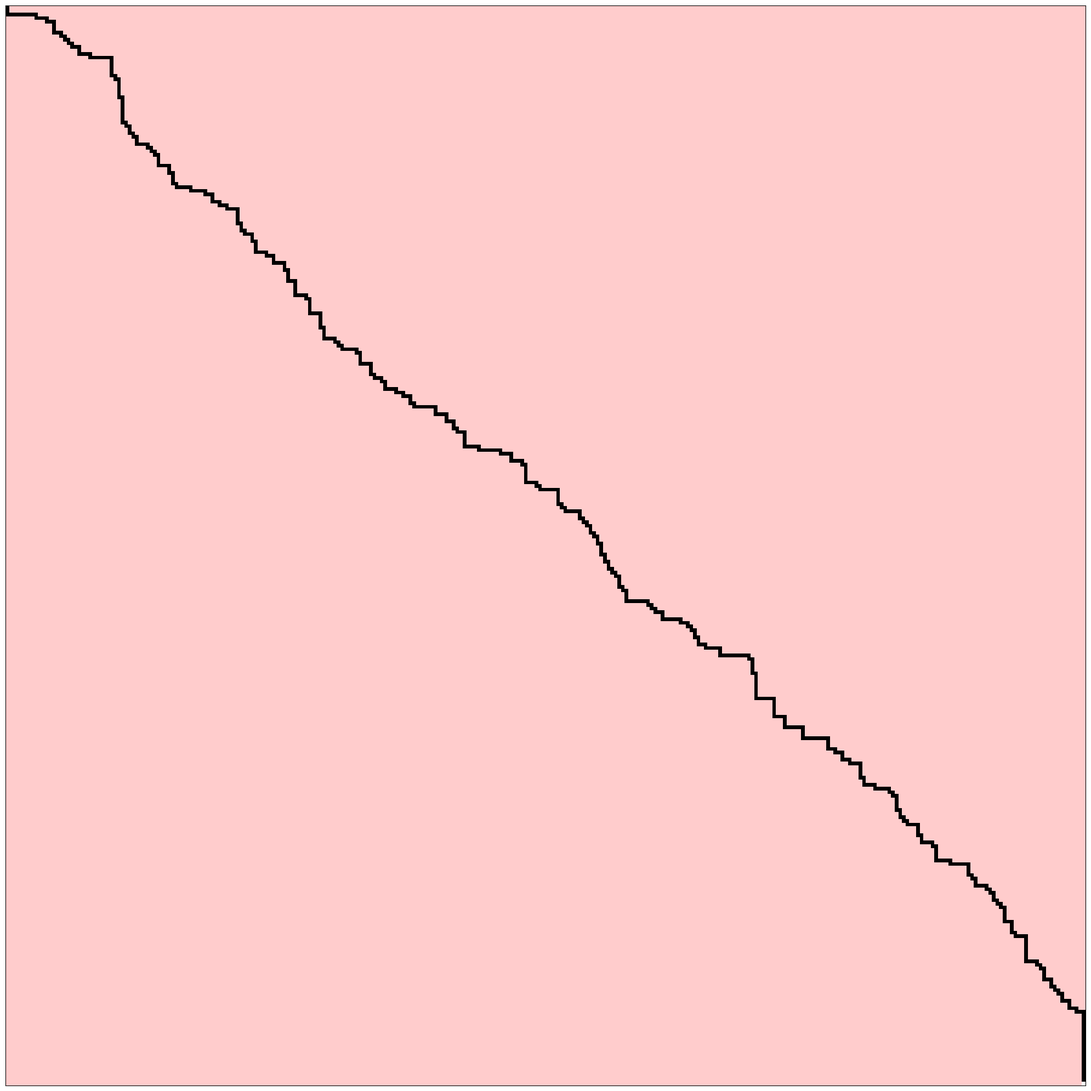
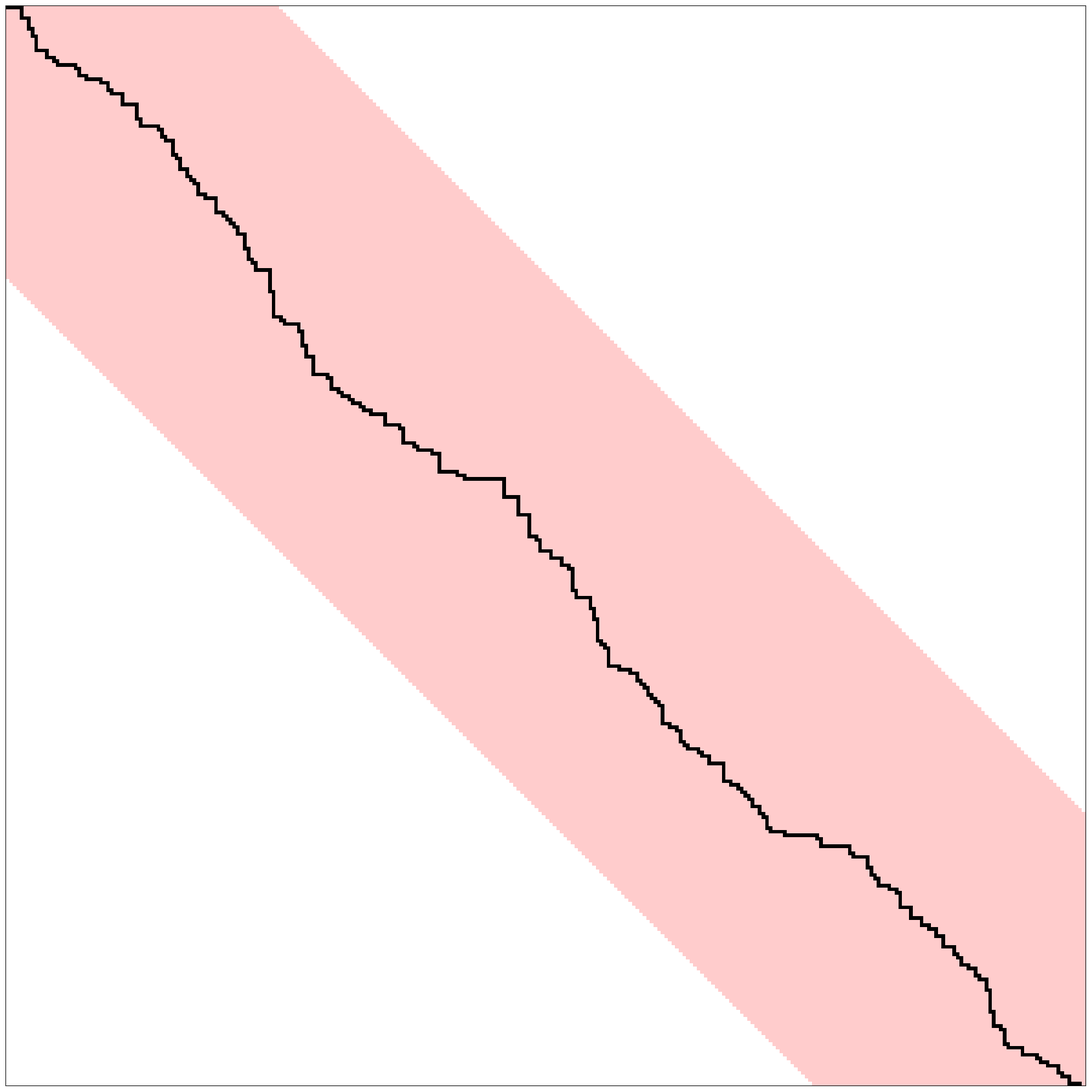
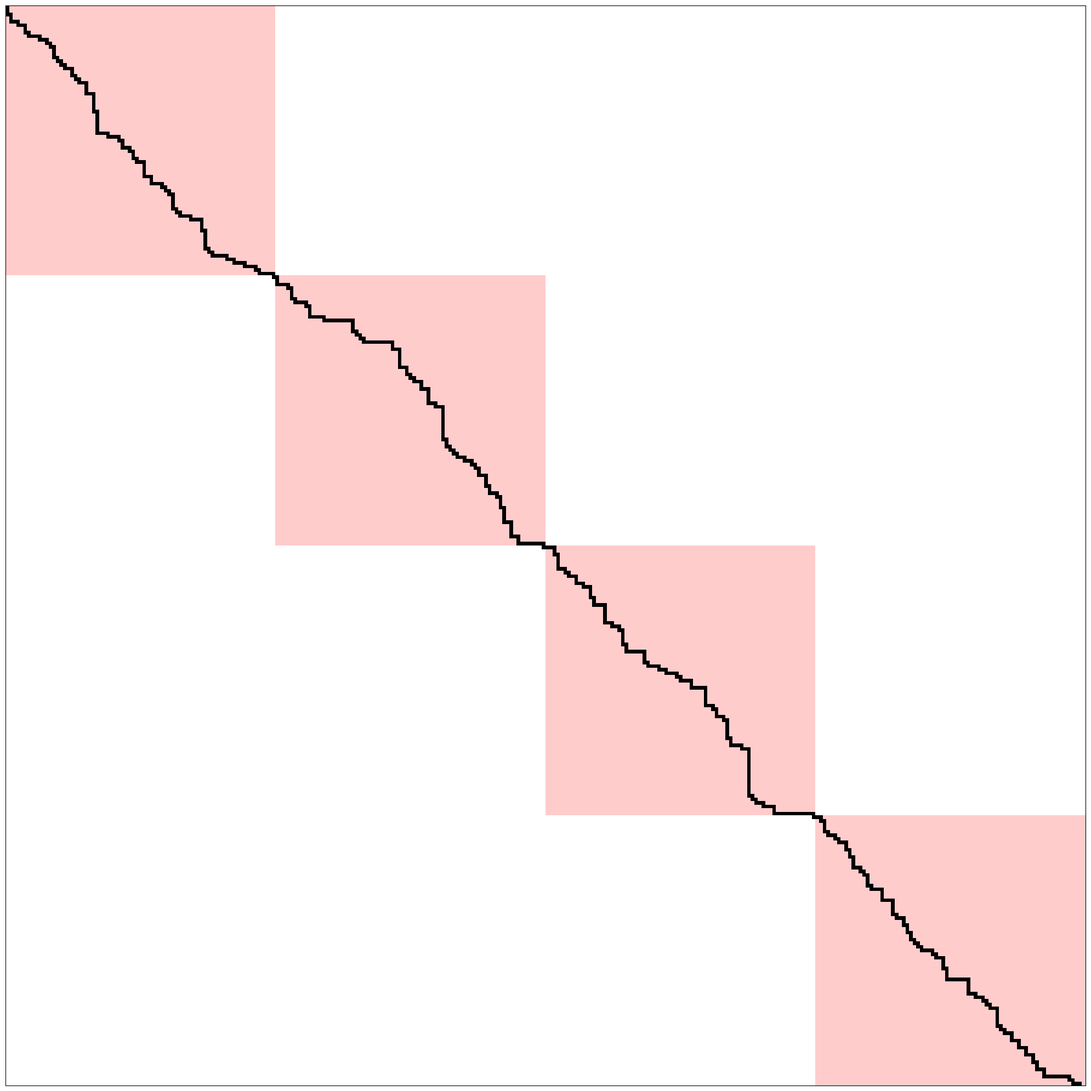

These charts were generated, in order, by the following Python code:
"""
Create the figures that show ipotetical paht in the DTW matrix for the following algorithm
- DTW
- PrunedDTW
- BlockDTW

@author: Alberto Zancanaro (Jesus)
@organization: Luxembourg Centre for Systems Biomedicine (LCSB)
"""

# - - - - - - - - - - - - - - - - - - - - - - - - - - - - - - - - -
# Imports

import matplotlib.pyplot as plt
import numpy as np
import os

# - - - - - - - - - - - - - - - - - - - - - - - - - - - - - - - - -
# Settings

map_size = 300

diagonal_size = 75  # Size of the diagonal band for PrunedDTW
block_size = 75

plot_config = dict(
    figsize = (20, 20),
    aspect = 'equal',
    path_save = './other_analysis/figures/'
)

# - - - - - - - - - - - - - - - - - - - - - - - - - - - - - - - - -
# Path simulations

def create_path_dtw(dtw_map : np.ndarray) -> np.ndarray :
    """
    Create a hypothetical DTW path from (0, 0) to (map_size-1, map_size-1).
    The path is created by randomly choosing to move either down or right at each step, until reaching the bottom-right corner.
    The function receives as input the DTW map where the path will be created.
    The DTW map could have 2 possible values : 
    - 0 : cell where it is possible to go (in the case of the standard DTW all the cells are possible. For PrunedDTW and BlockDTW some cells will be precluded)
    - 2 : cell where it is not possible to go (only for PrunedDTW and BlockDTW)

    The function returns the map updated with the path, saved as cells with value 1.

    Parameters
    ----------
    dtw_map : np.ndarray
        The DTW map where the path will be created.

    Returns
    -------
    np.ndarray
        The DTW map updated with the path.
    """

    i, j = 0, 0

    while (i < dtw_map.shape[0] - 1) or (j < dtw_map.shape[1] - 1) :
        dtw_map[i, j] = 1  # Mark the cell as part of the path

        if i == dtw_map.shape[0] - 1 or dtw_map[i + 1, j] == 2 :
            # It can only move right because it has reached the last row or the cell below is precluded
            j += 1  
        elif j == dtw_map.shape[1] - 1 or dtw_map[i, j + 1] == 2 :
            # It can only move down because it has reached the last column or the cell to the right is precluded
            i += 1
        else :
            # It can move either down or right
            if np.random.rand() < 0.5 :
                i += 1  # Move down
            else :
                j += 1  # Move right

    return dtw_map


def create_mask_pruned_dtw(map_size : int, diagonal_size : int) :
    """
    Create a mask for the PrunedDTW algorithm. The mask will have 1 in the cells that are possible to go and 0 in the cells that are not possible to go.
    The mask will be centered around the diagonal with a given diagonal size.
    """

    mask = np.ones((map_size, map_size)) * 2

    for i in range(map_size) :
        for j in range(map_size) :
            if abs(i - j) <= diagonal_size :
                mask[i, j] = 0

    return mask

def create_mask_block_dtw(map_size : int, block_size : int) :
    """
    Create a mask for the BlockDTW algorithm. The mask will have 1 in the cells that are possible to go and 0 in the cells that are not possible to go.
    The mask will be created by dividing the matrix into blocks of given block size and allowing only the blocks along the diagonal.
    """

    mask = np.ones((map_size, map_size)) * 2

    num_blocks = map_size // block_size

    for b in range(num_blocks) :
        start = b * block_size
        end = start + block_size
        mask[start:end, start:end] = 0

    return mask

# - - - - - - - - - - - - - - - - - - - - - - - - - - - - - - - - -

def plot_dtw_matrix(dtw_matrix : np.ndarray, plot_config : dict) :
    """
    Plot the DTW matrix. The DTW matrix has the following values :
    - 0 : cell where it is possible to go
    - 1 : cell where the path goes through
    - 2 : cell where it is not possible to go

    The cells are colored as follows :
    - 0 : light red
    - 1 : black
    - 2 : white
    """

    fig, ax = plt.subplots(figsize = plot_config['figsize'])

    # Create a colormap
    cmap_colors = np.zeros((3, 4)) # 3 colors, 4 channels (RGBA)
    cmap_colors[0] = [1, 0.8, 0.8, 1]  # Light red for cell where it is possible to go (0)
    cmap_colors[1] = [0, 0, 0, 1]   # Black for cell where the path goes through (1)
    cmap_colors[2] = [1, 1, 1, 1]      # White for cell where it is not possible to go (2)
    custom_cmap = plt.matplotlib.colors.ListedColormap(cmap_colors)

    ax.imshow(dtw_matrix.T, cmap = custom_cmap, aspect = plot_config['aspect'])

    ax.set_xticks([])
    ax.set_yticks([])
    # ax.set_xticklabels([], minor = False)
    # ax.set_yticklabels([], minor = False)
    # ax.grid(which = 'major', color = 'k', linestyle = '-', snap = False)

    return fig, ax

def save_fig(fig : plt.Figure, path_save : str, filename : str, extension_list : list) :
    """
    Save the figure in the specified path with the specified filename and extensions.
    """

    os.makedirs(os.path.dirname(path_save), exist_ok = True)

    for ext in extension_list :
        path_full = os.path.join(path_save, f"{filename}.{ext}")
        fig.savefig(path_full, bbox_inches = 'tight')


# - - - - - - - - - - - - - - - - - - - - - - - - - - - - - - - - -

# Create DTW path and plot it
dtw_matrix = np.zeros((map_size, map_size))
dtw_matrix = create_path_dtw(dtw_matrix)
dtw_matrix[map_size - 1, map_size - 1] = 2 # Insert the value 2 in the last cell to have the same color as the other algorithms

fig_dtw, ax_dtw = plot_dtw_matrix(dtw_matrix, plot_config)
fig_dtw.tight_layout()
fig_dtw.show()

save_fig(fig_dtw, plot_config['path_save'], 'dtw_path', ['png', 'eps', 'pdf'])

# - - - - - - - - - - - - - - - - - - - - - - - - - - - - - - - - -
# Create PrunedDTW path and plot it
pruned_dtw_mask = create_mask_pruned_dtw(map_size, diagonal_size)
pruned_dtw_matrix = create_path_dtw(pruned_dtw_mask)

fig_pruned_dtw, ax_pruned_dtw = plot_dtw_matrix(pruned_dtw_matrix, plot_config)
fig_pruned_dtw.tight_layout()
fig_pruned_dtw.show()

save_fig(fig_pruned_dtw, plot_config['path_save'], 'pruned_dtw_path', ['png', 'eps', 'pdf'])

# - - - - - - - - - - - - - - - - - - - - - - - - - - - - - - - - -
# Create BlockDTW path and plot it
block_dtw_mask = create_mask_block_dtw(map_size, block_size)
block_dtw_matrix = create_path_dtw(block_dtw_mask)

fig_block_dtw, ax_block_dtw = plot_dtw_matrix(block_dtw_matrix, plot_config)
fig_block_dtw.tight_layout()
fig_block_dtw.show()

save_fig(fig_block_dtw, plot_config['path_save'], 'block_dtw_path', ['png', 'eps', 'pdf'])

# plt.close('all')
